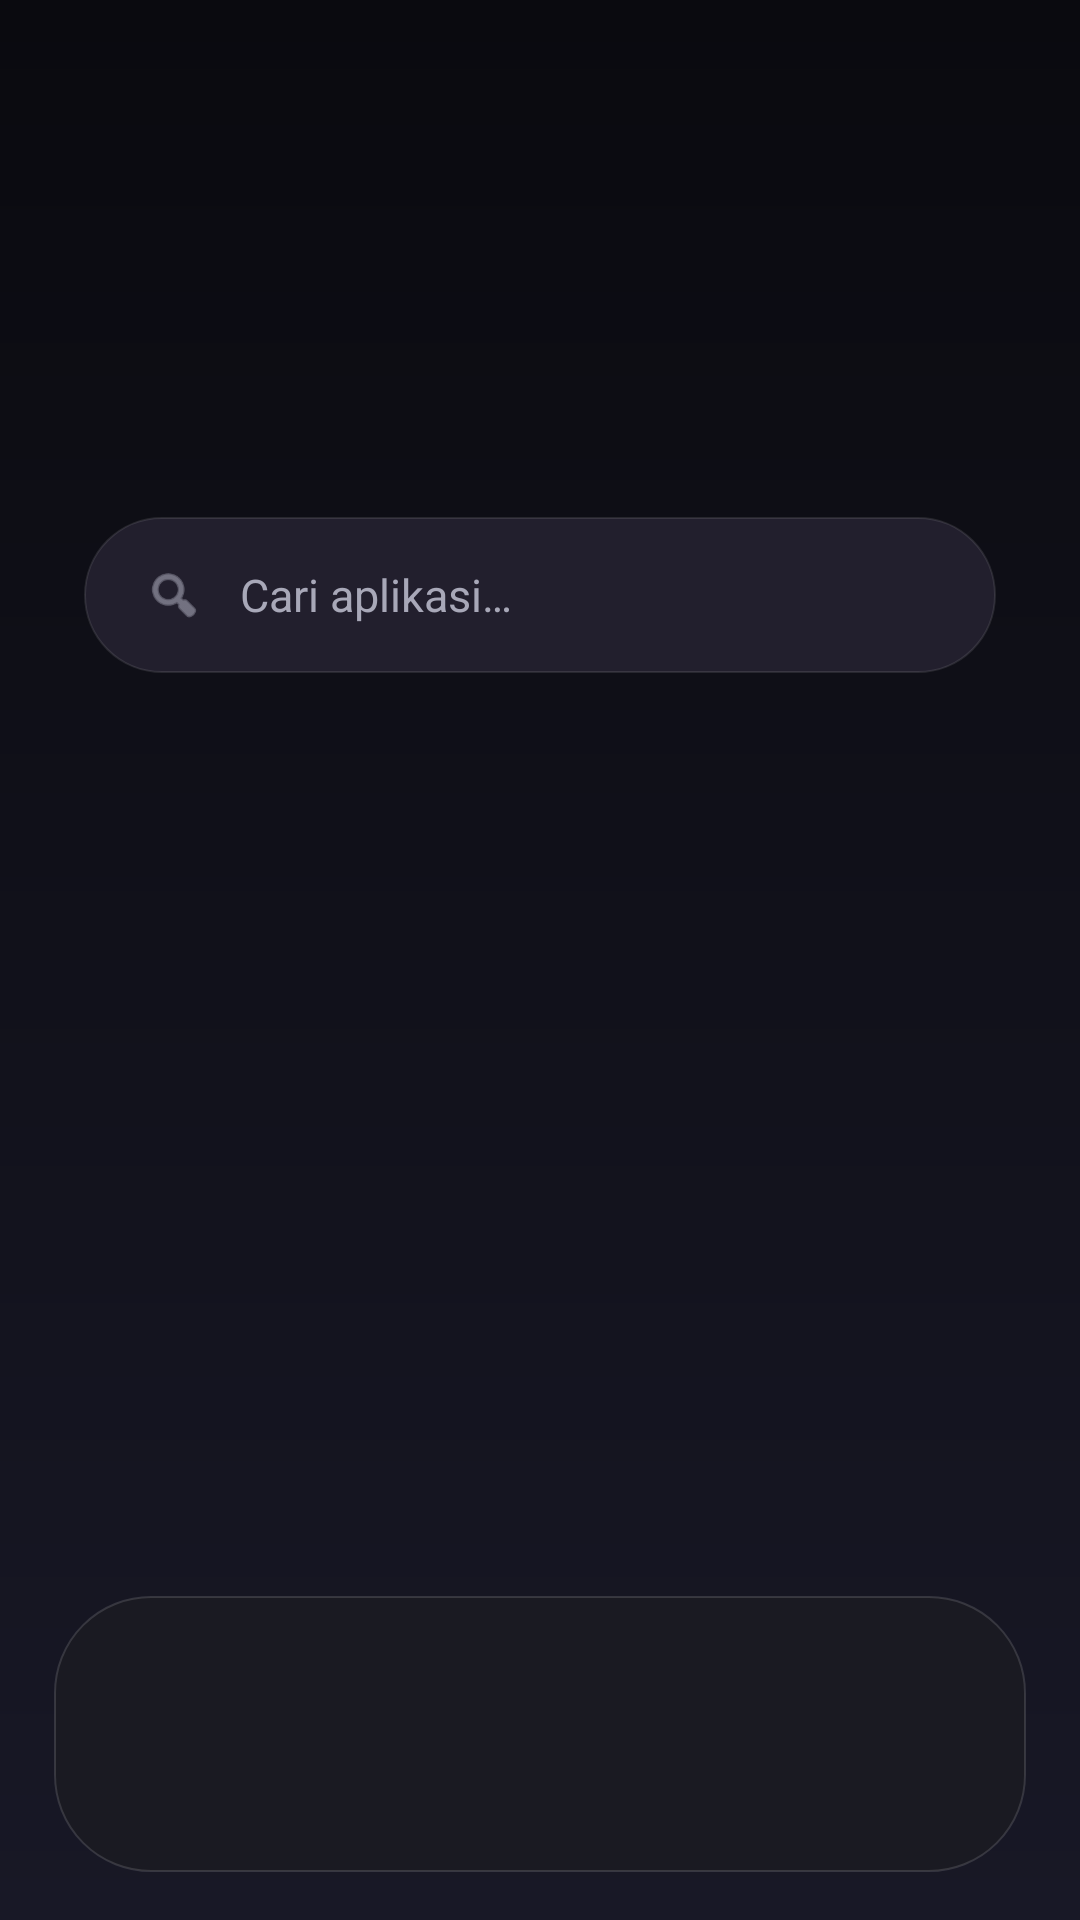

Layout XML and referenced resources for this Android screen:
<!-- AndroidManifest.xml: application theme Theme.GhostLauncher -->
<!-- res/layout/activity_home.xml -->
<?xml version="1.0" encoding="utf-8"?>
<FrameLayout xmlns:android="http://schemas.android.com/apk/res/android"
    xmlns:tools="http://schemas.android.com/tools"
    android:layout_width="match_parent"
    android:layout_height="match_parent"
    android:focusable="true"
    android:descendantFocusability="afterDescendants">

    
    <LinearLayout
        android:id="@+id/topZone"
        android:layout_width="match_parent"
        android:layout_height="wrap_content"
        android:orientation="vertical"
        android:layout_marginTop="44dp"
        android:layout_marginStart="28dp"
        android:layout_marginEnd="28dp"
        android:layout_marginBottom="8dp">

        <TextView
            android:id="@+id/clock"
            style="@style/TextAppearance.App.Clock"
            android:layout_width="match_parent"
            android:layout_height="wrap_content"
            android:gravity="center"
            tools:text="12:34" />

        <TextView
            android:id="@+id/clockDate"
            style="@style/TextAppearance.App.ClockDate"
            android:layout_width="match_parent"
            android:layout_height="wrap_content"
            android:gravity="center"
            android:layout_marginTop="2dp"
            tools:text="Sabtu, 10 Oktober" />

        
        <LinearLayout
            android:id="@+id/searchPill"
            android:layout_width="match_parent"
            android:layout_height="52dp"
            android:layout_marginTop="22dp"
            android:background="@drawable/bg_search"
            android:orientation="horizontal"
            android:gravity="center_vertical"
            android:paddingStart="20dp"
            android:paddingEnd="20dp"
            android:elevation="4dp"
            android:clickable="true"
            android:focusable="true">
            <ImageView
                android:layout_width="20dp"
                android:layout_height="20dp"
                android:src="@android:drawable/ic_menu_search"
                android:contentDescription="@null"
                android:tint="@color/text_secondary" />
            <TextView
                android:layout_width="wrap_content"
                android:layout_height="wrap_content"
                android:layout_marginStart="12dp"
                android:text="@string/hint_search_apps"
                android:textColor="@color/text_secondary"
                android:textSize="15sp" />
        </LinearLayout>
    </LinearLayout>

    
    <androidx.recyclerview.widget.RecyclerView
        android:id="@+id/homeGrid"
        android:layout_width="match_parent"
        android:layout_height="match_parent"
        android:clipToPadding="false"
        android:paddingTop="240dp"
        android:paddingBottom="140dp"
        android:paddingStart="20dp"
        android:paddingEnd="20dp"
        android:overScrollMode="never"
        android:scrollbars="none" />

    
    <LinearLayout
        android:id="@+id/dockBar"
        android:layout_width="match_parent"
        android:layout_height="@dimen/dock_height"
        android:layout_gravity="bottom"
        android:layout_marginStart="18dp"
        android:layout_marginEnd="18dp"
        android:layout_marginBottom="16dp"
        android:background="@drawable/bg_dock"
        android:orientation="horizontal"
        android:gravity="center_vertical"
        android:paddingStart="10dp"
        android:paddingEnd="10dp"
        android:elevation="14dp" />

</FrameLayout>
<!-- resources referenced by this layout -->
<resources>
  <color name="text_secondary">#A8A8B8</color>
  <dimen name="dock_height">92dp</dimen>
  <!-- drawable bg_dock (drawable) -->
  <?xml version="1.0" encoding="utf-8"?>
  <shape xmlns:android="http://schemas.android.com/apk/res/android"
      android:shape="rectangle">
      <solid android:color="@color/glass_dock" />
      <corners android:radius="32dp" />
      <stroke android:width="0.5dp" android:color="#22FFFFFF" />
  </shape>
  <!-- drawable bg_search (drawable) -->
  <?xml version="1.0" encoding="utf-8"?>
  <shape xmlns:android="http://schemas.android.com/apk/res/android"
      android:shape="rectangle">
      <solid android:color="@color/glass_search" />
      <corners android:radius="@dimen/search_corner_radius" />
      <stroke android:width="0.5dp" android:color="#1AFFFFFF" />
  </shape>
  <string name="hint_search_apps">Cari aplikasi…</string>
  <style name="TextAppearance.App.Clock" parent="TextAppearance.Material3.DisplayLarge">
          <item name="android:textColor">@color/text_primary</item>
          <item name="android:textSize">64sp</item>
          <item name="android:fontFamily">sans-serif-light</item>
          <item name="android:fontFeatureSettings">"tnum"</item>
      </style>
  <style name="TextAppearance.App.ClockDate" parent="TextAppearance.Material3.BodyMedium">
          <item name="android:textColor">@color/text_secondary</item>
          <item name="android:textSize">14sp</item>
      </style>
  <style name="Theme.GhostLauncher" parent="Theme.Material3.Dark.NoActionBar">
          <item name="android:windowBackground">@drawable/bg_home_gradient</item>
          <item name="android:windowShowWallpaper">true</item>
          <item name="android:colorPrimary">@color/accent</item>
          <item name="android:colorAccent">@color/accent</item>
          <item name="android:statusBarColor">@android:color/transparent</item>
          <item name="android:navigationBarColor">@android:color/transparent</item>
          <item name="android:windowLightStatusBar" tools:targetApi="23">false</item>
          <item name="android:windowTranslucentStatus">true</item>
          <item name="android:windowTranslucentNavigation">true</item>
          <item name="android:windowAnimationStyle">@android:style/Animation.Activity</item>
          <item name="android:windowActivityTransitions">true</item>
          
          <item name="colorPrimary">@color/accent</item>
          <item name="colorOnPrimary">#FFFFFF</item>
          <item name="colorSecondaryContainer">@color/glass_card_hover</item>
      </style>
  <color name="glass_dock">#FF1A1A22</color>
  <color name="glass_search">#221F2D</color>
  <dimen name="search_corner_radius">28dp</dimen>
  <color name="text_primary">#FFFFFF</color>
  <!-- drawable bg_home_gradient (drawable) -->
  <?xml version="1.0" encoding="utf-8"?>
  <shape xmlns:android="http://schemas.android.com/apk/res/android"
      android:shape="rectangle">
      <gradient
          android:angle="90"
          android:startColor="@color/bg_launcher_top_grad"
          android:endColor="@color/bg_launcher"
          android:type="linear" />
  </shape>
  <color name="accent">#7C5CFF</color>
  <color name="glass_card_hover">#252533</color>
  <color name="bg_launcher_top_grad">#181826</color>
  <color name="bg_launcher">#0A0A0F</color>
</resources>
